Photos from the image-classification dataset "dataset" in the GitHub repository ncuong23102k5/Phan-loai-rac-thai-. Its 2 classes are: huu co, tai che.

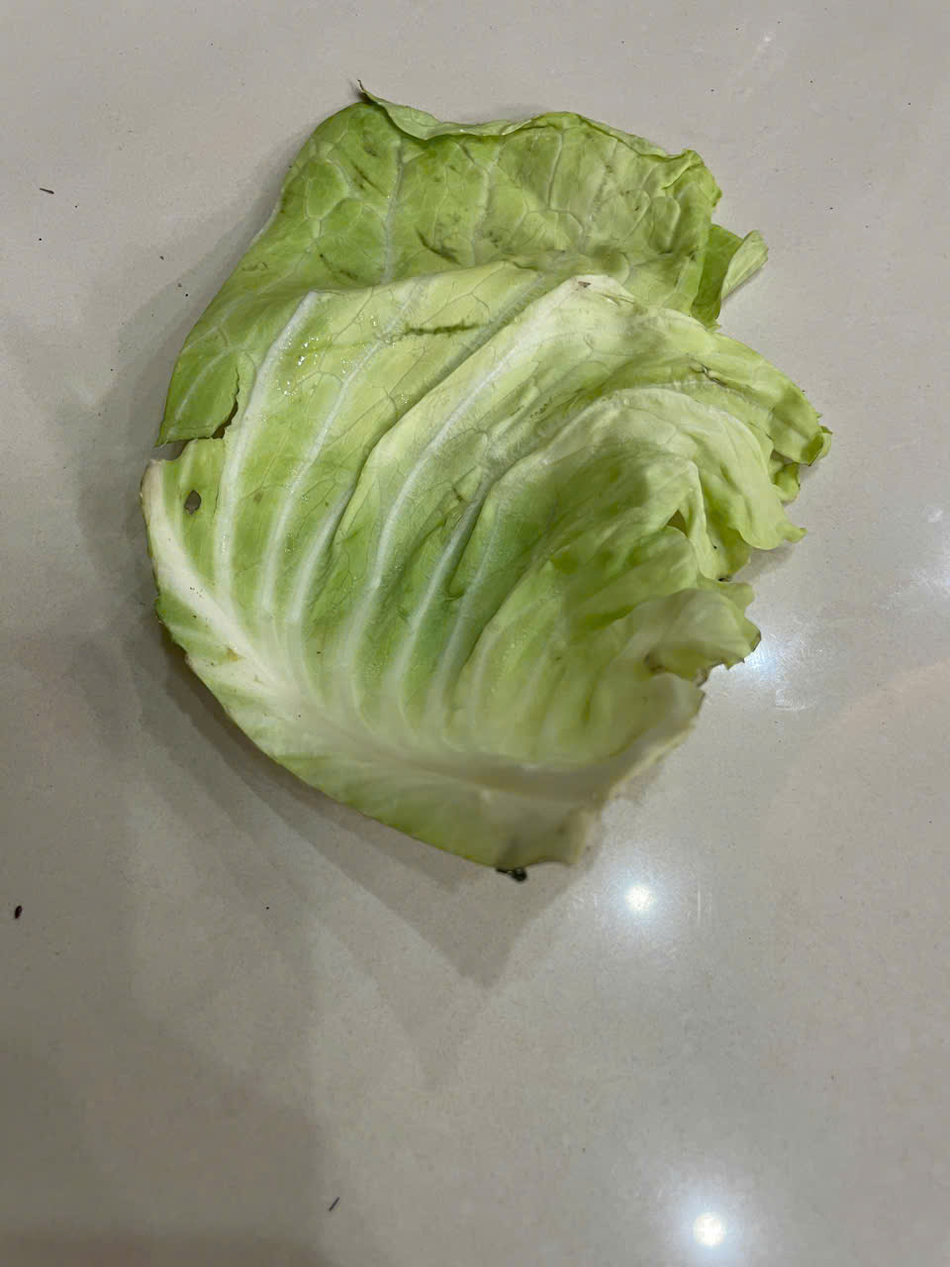
Label: huu co

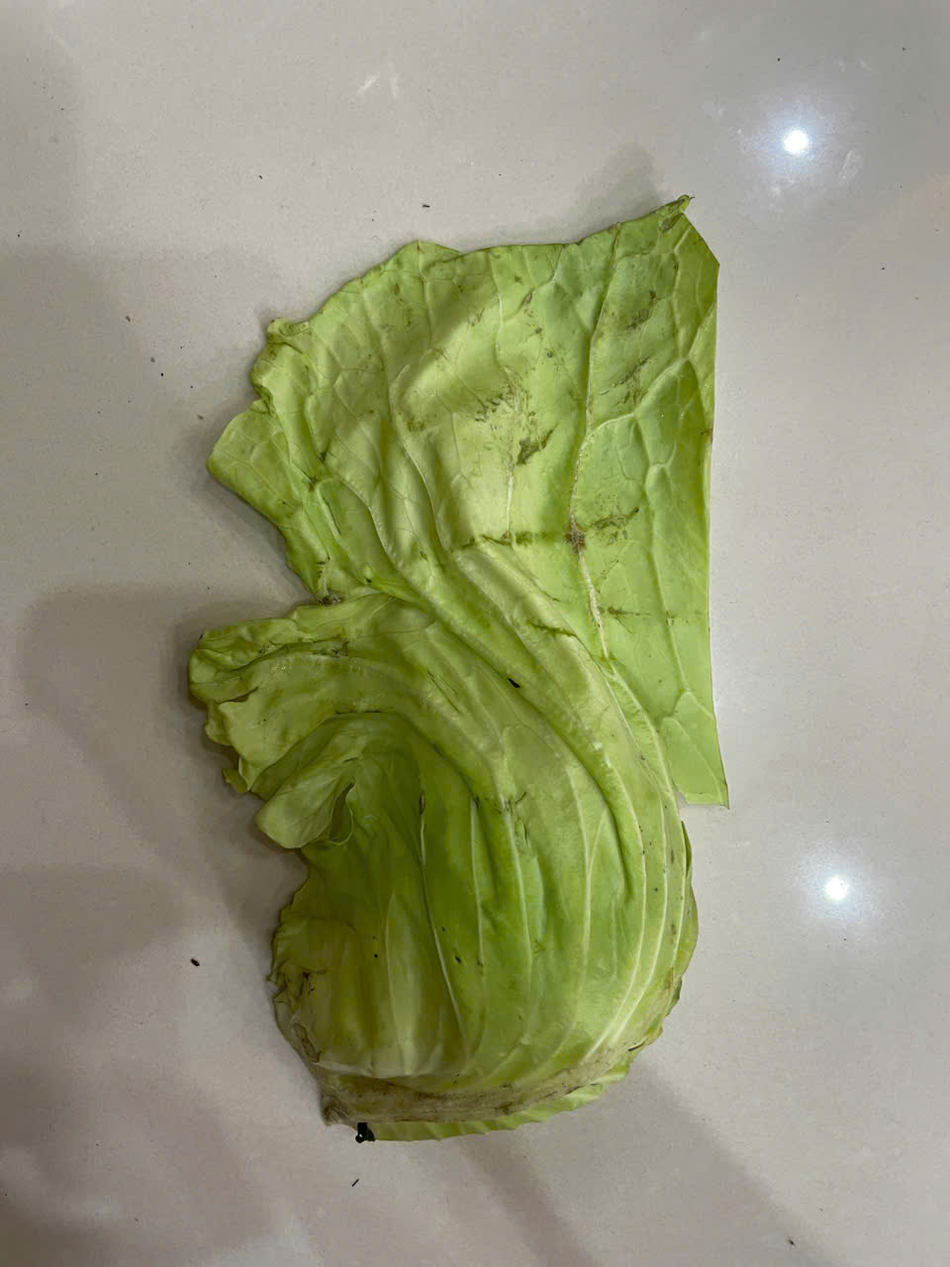
Label: huu co

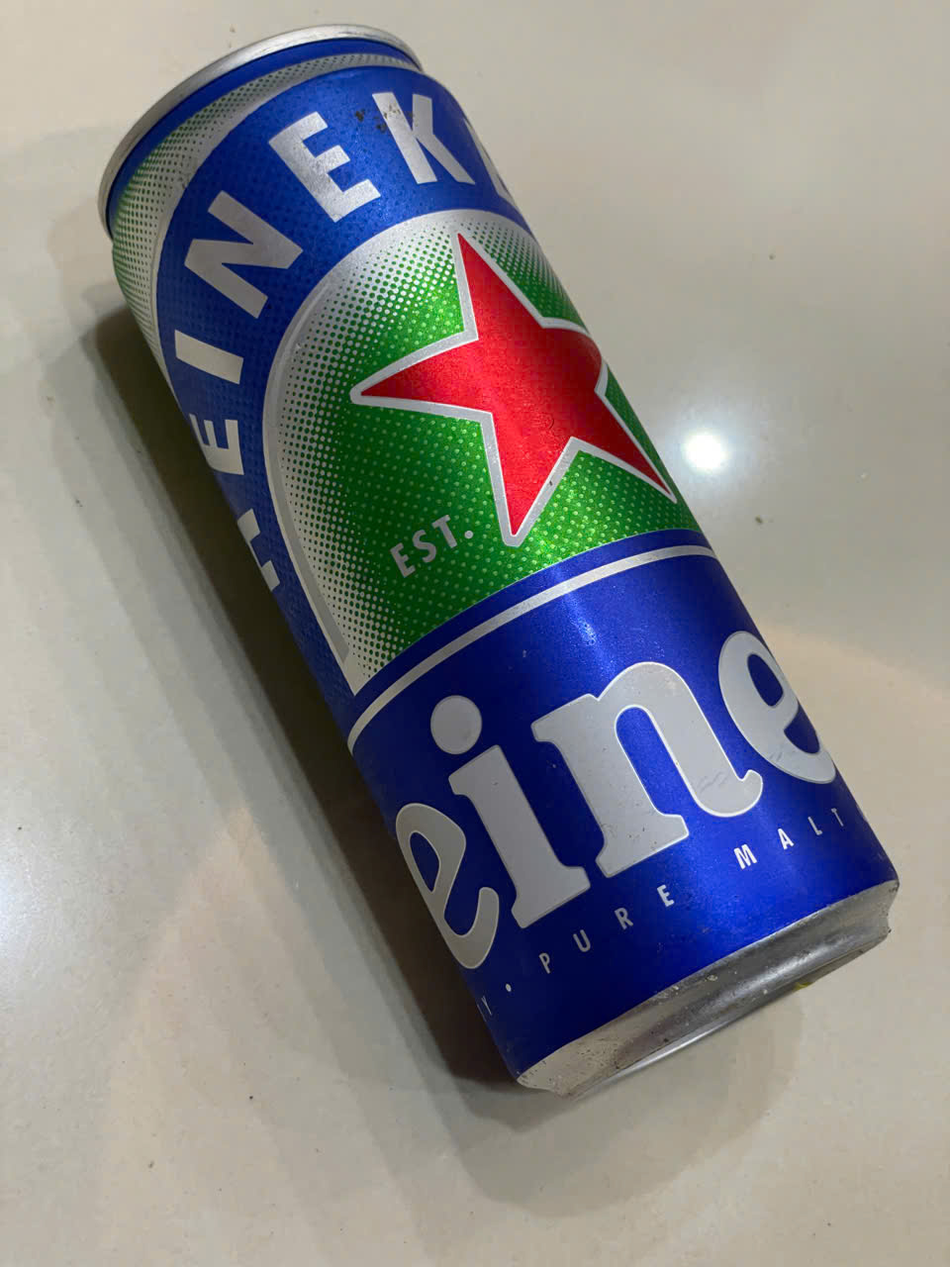
Label: tai che

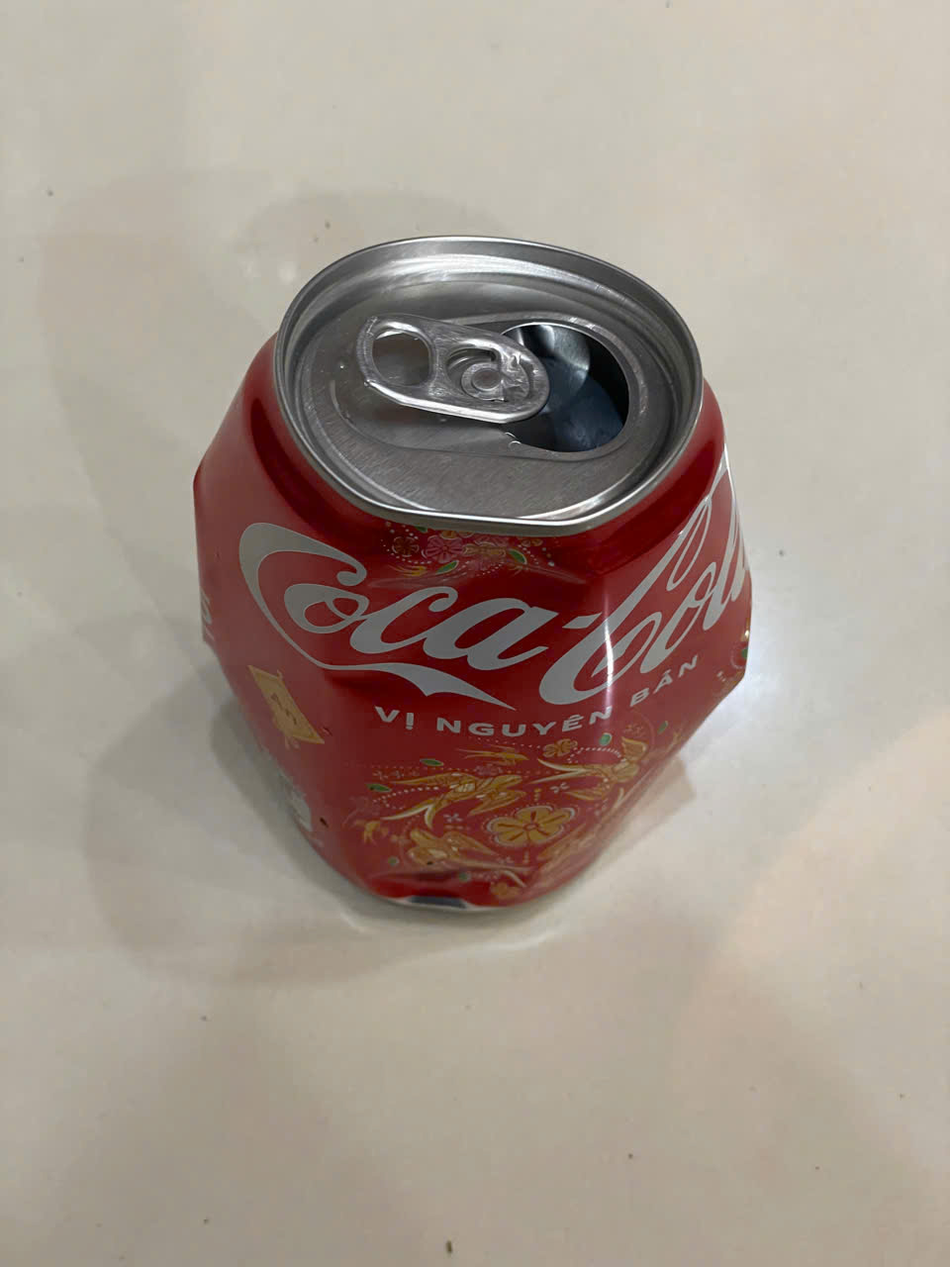
Label: tai che

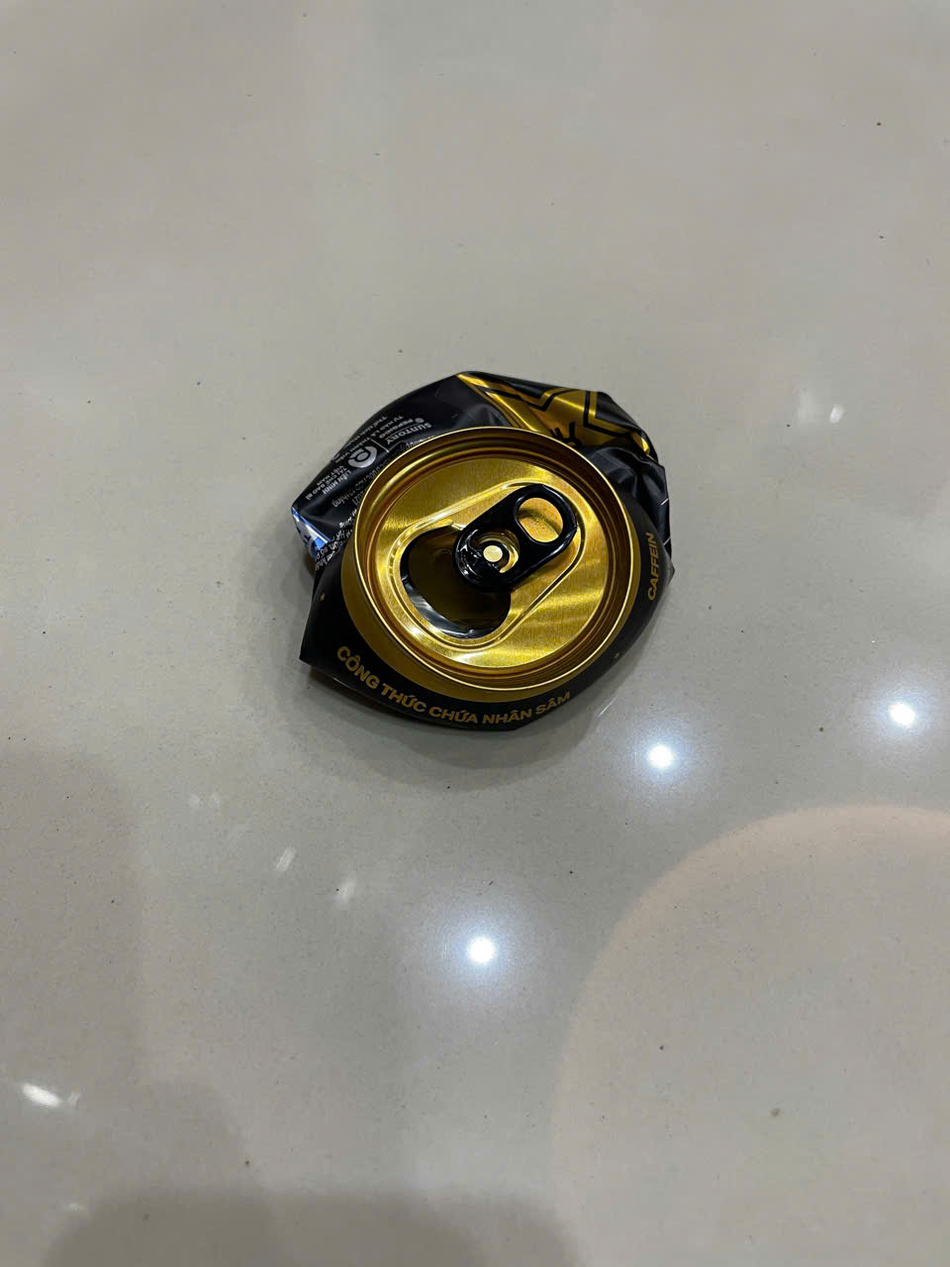
Label: tai che

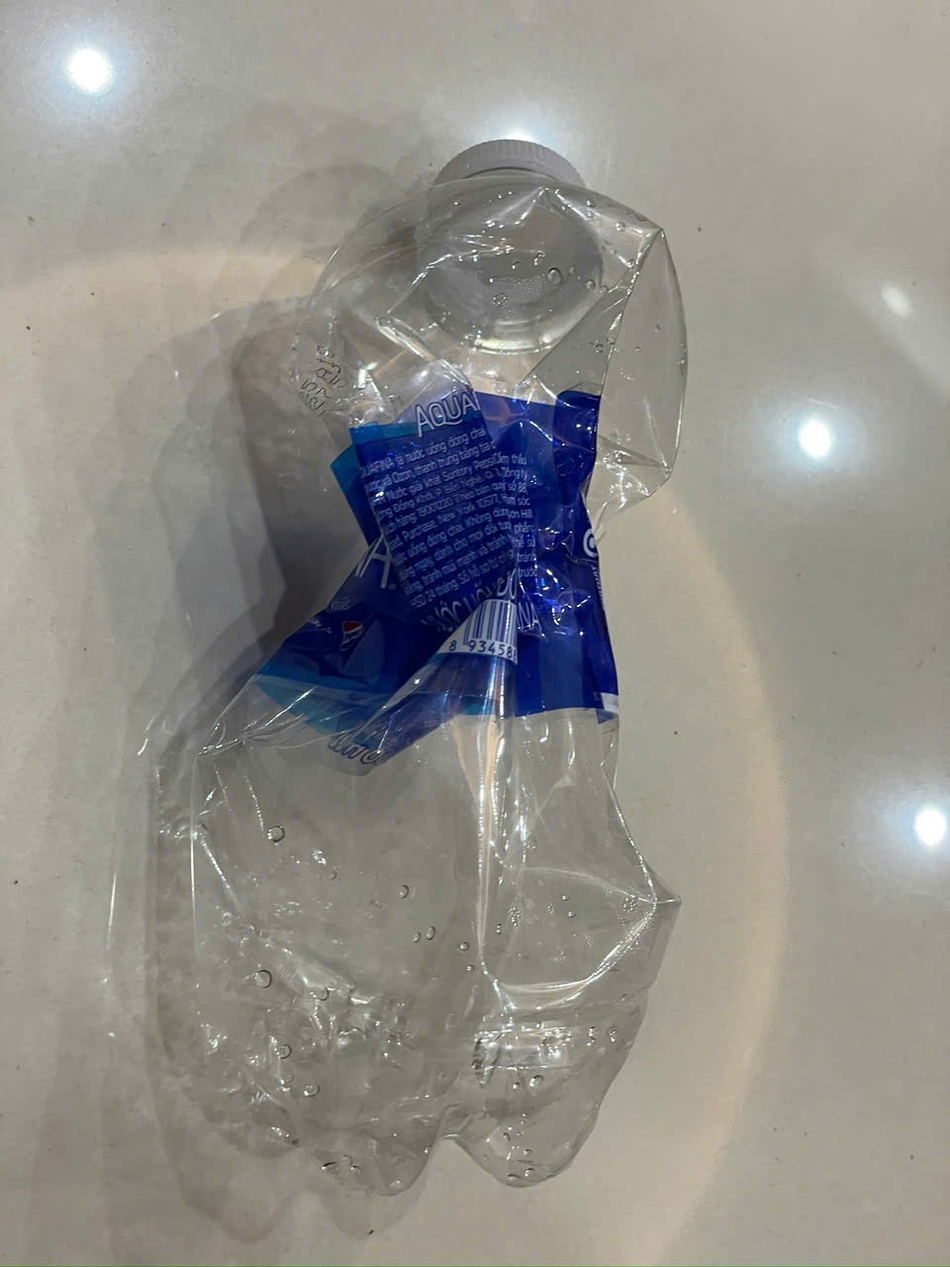
Label: tai che
